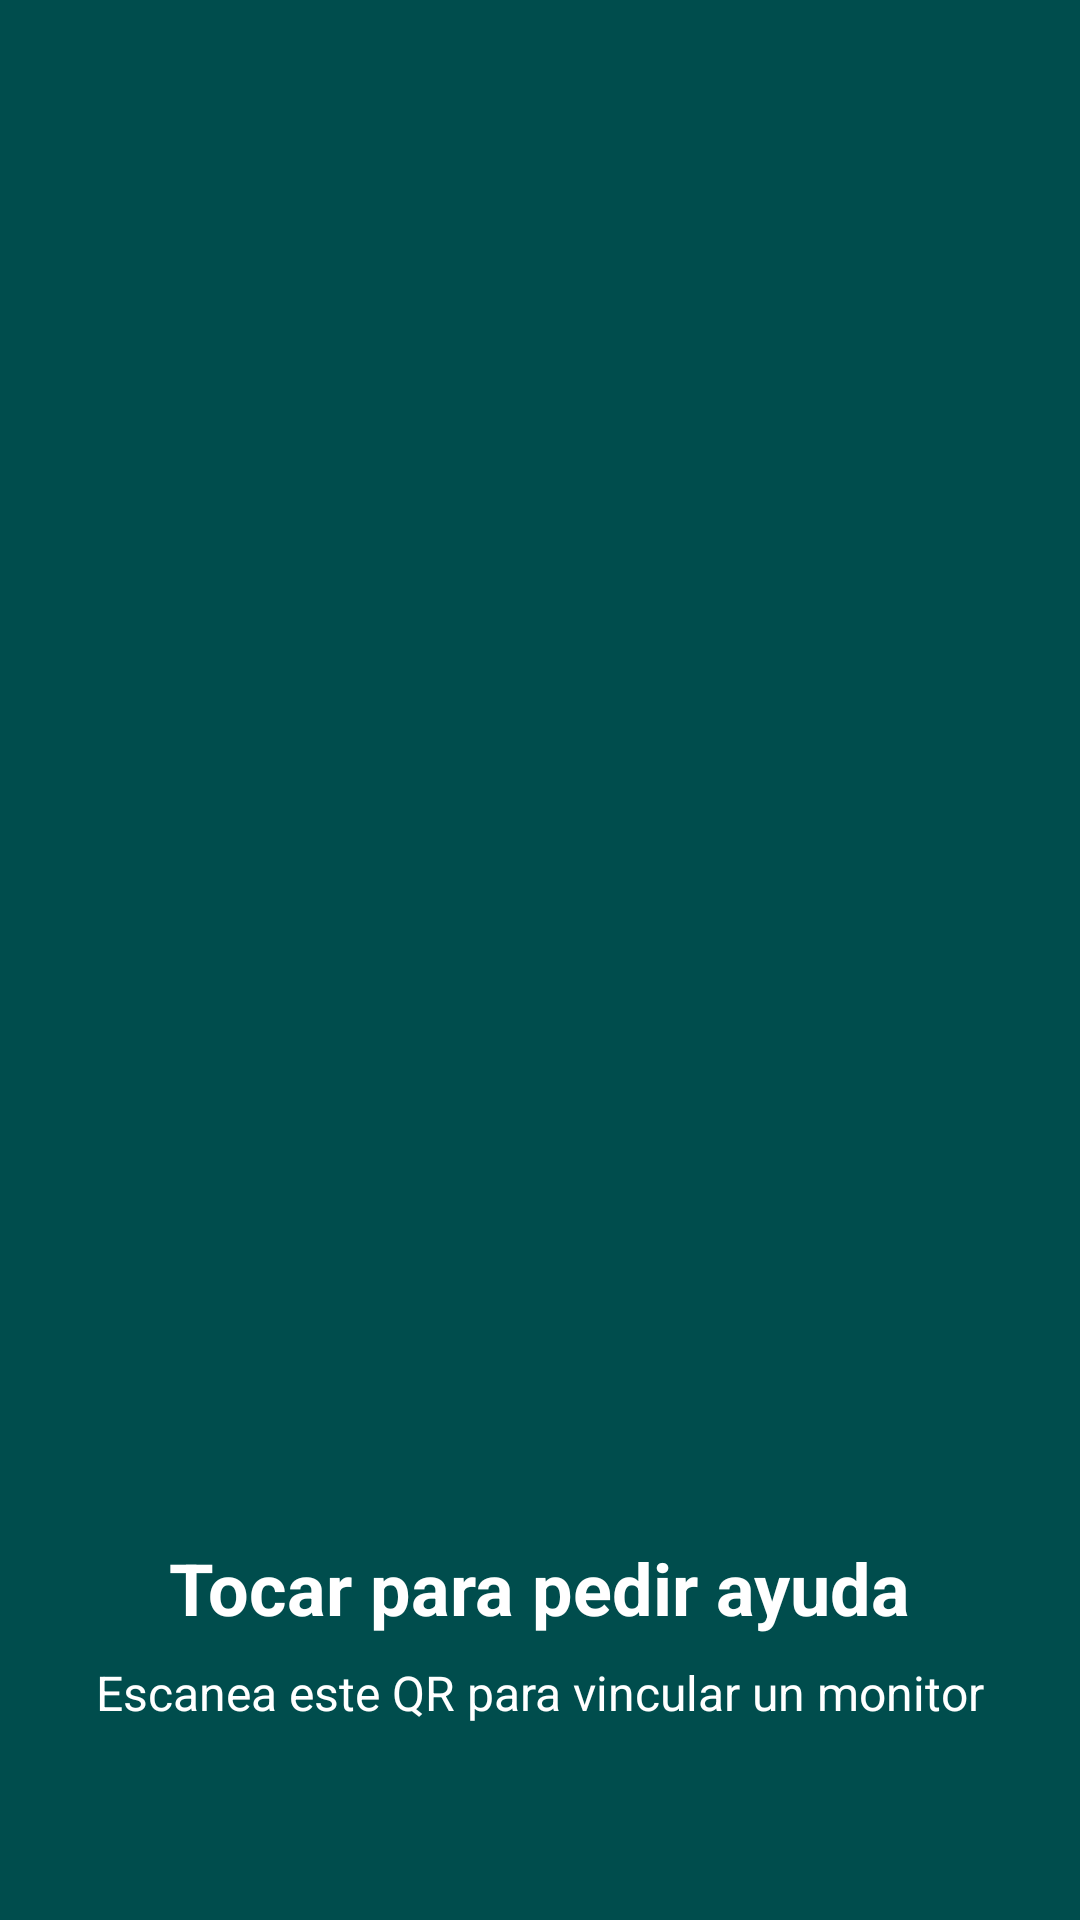

Reconstruct the res/layout file that produces this screen, plus the resources it refers to.
<!-- AndroidManifest.xml: application theme Theme.MonitorDeCuidados -->
<!-- res/layout/layout_lockscreen.xml -->
<?xml version="1.0" encoding="utf-8"?>
<androidx.constraintlayout.widget.ConstraintLayout xmlns:android="http://schemas.android.com/apk/res/android"
    xmlns:app="http://schemas.android.com/apk/res-auto"
    android:layout_width="match_parent"
    android:layout_height="match_parent"
    android:background="@color/primary_dark">

    
    <ImageButton
        android:id="@+id/btn_close_overlay"
        android:layout_width="@dimen/touch_target_icon"
        android:layout_height="@dimen/touch_target_icon"
        android:layout_margin="@dimen/spacing_lg"
        android:background="?attr/selectableItemBackgroundBorderless"
        android:src="@drawable/ic_back"
        android:contentDescription="@string/cd_back_button"
        app:layout_constraintStart_toStartOf="parent"
        app:layout_constraintTop_toTopOf="parent"
        app:tint="@color/white" />

    
    <FrameLayout
        android:id="@+id/bell_container"
        android:layout_width="360dp"
        android:layout_height="360dp"
        app:layout_constraintBottom_toTopOf="@id/tv_bell_label"
        app:layout_constraintEnd_toEndOf="parent"
        app:layout_constraintStart_toStartOf="parent"
        app:layout_constraintTop_toBottomOf="@id/btn_close_overlay"
        app:layout_constraintVertical_chainStyle="packed">

        
        <ImageView
            android:id="@+id/iv_bell_large"
            android:layout_width="match_parent"
            android:layout_height="match_parent"
            android:src="@drawable/ic_notification_bell"
            android:contentDescription="@string/cd_bell_button"
            android:scaleType="fitCenter"
            app:tint="@color/white" />

        
        <ImageView
            android:id="@+id/iv_qr_pairing"
            android:layout_width="140dp"
            android:layout_height="140dp"
            android:layout_gravity="center"
            android:layout_marginTop="10dp"
            android:contentDescription="@string/terminal_scan_qr" />

    </FrameLayout>

    
    <TextView
        android:id="@+id/tv_bell_label"
        android:layout_width="wrap_content"
        android:layout_height="wrap_content"
        android:layout_marginTop="@dimen/spacing_xl"
        android:text="@string/terminal_tap_help"
        android:textColor="@color/white"
        android:textSize="@dimen/text_section_header"
        android:textStyle="bold"
        android:accessibilityLiveRegion="polite"
        app:layout_constraintBottom_toTopOf="@id/tv_qr_instruction"
        app:layout_constraintEnd_toEndOf="parent"
        app:layout_constraintStart_toStartOf="parent"
        app:layout_constraintTop_toBottomOf="@id/bell_container" />

    
    <TextView
        android:id="@+id/tv_qr_instruction"
        android:layout_width="wrap_content"
        android:layout_height="wrap_content"
        android:layout_marginTop="@dimen/spacing_sm"
        android:text="@string/lockscreen_scan_qr_instruction"
        android:textColor="@color/white"
        android:textSize="@dimen/text_label"
        app:layout_constraintBottom_toBottomOf="parent"
        app:layout_constraintEnd_toEndOf="parent"
        app:layout_constraintStart_toStartOf="parent"
        app:layout_constraintTop_toBottomOf="@id/tv_bell_label" />

</androidx.constraintlayout.widget.ConstraintLayout>
<!-- resources referenced by this layout -->
<resources>
  <color name="primary_dark">#004D4D</color>
  <color name="white">#FFFFFF</color>
  <dimen name="spacing_lg">16dp</dimen>
  <dimen name="spacing_sm">8dp</dimen>
  <dimen name="spacing_xl">24dp</dimen>
  <dimen name="text_label">16sp</dimen>
  <dimen name="text_section_header">24sp</dimen>
  <dimen name="touch_target_icon">48dp</dimen>
  <string name="cd_back_button">Volver atrás</string>
  <string name="cd_bell_button">Tocar para pedir ayuda al cuidador</string>
  <string name="lockscreen_scan_qr_instruction">Escanea este QR para vincular un monitor</string>
  <string name="terminal_scan_qr">Escanea este código desde el Monitor</string>
  <string name="terminal_tap_help">Tocar para pedir ayuda</string>
  <style name="Theme.MonitorDeCuidados" parent="Theme.Material3.DayNight.NoActionBar">
          
          <item name="colorPrimary">@color/primary</item>
          <item name="colorPrimaryDark">@color/primary_dark</item>
          <item name="colorOnPrimary">@color/white</item>
          <item name="colorPrimaryContainer">@color/primary_dark</item>
          <item name="colorOnPrimaryContainer">@color/primary_light</item>
  
          
          <item name="colorSecondary">@color/primary_variant</item>
          <item name="colorOnSecondary">@color/white</item>
  
          
          <item name="android:statusBarColor">@color/primary_dark</item>
  
          
          <item name="android:windowBackground">@color/background</item>
          <item name="colorSurface">@color/surface</item>
          <item name="colorOnSurface">@color/text_primary</item>
          <item name="colorOnSurfaceVariant">@color/text_secondary</item>
          <item name="colorOutline">@color/divider</item>
  
          
          <item name="android:navigationBarColor">@color/background</item>
      </style>
  <color name="primary">#006B6B</color>
  <color name="primary_light">#4DB6AC</color>
  <color name="primary_variant">#008B8B</color>
  <color name="background">#FAFAFA</color>
  <color name="surface">#FFFFFF</color>
  <color name="text_primary">#1A1A1A</color>
  <color name="text_secondary">#555555</color>
  <color name="divider">#E0E0E0</color>
</resources>
